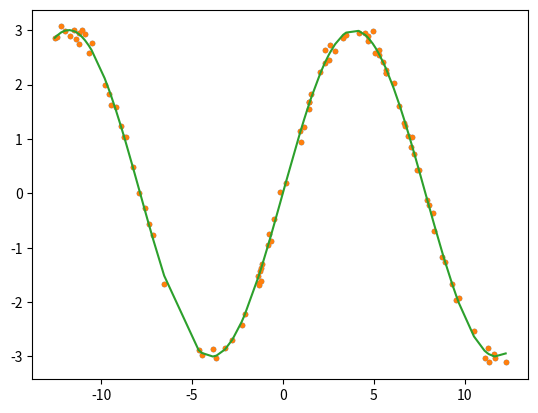

Write the Python code that produced this figure.
# %%
import random
import numpy as np
import matplotlib.pyplot as plt
from math import *

x = []
y = []
for i in range(100):
    x0 = random.uniform(-4*pi, 4*pi)
    y0 = 3 * sin(0.4*x0) + random.gauss(0, 0.1)
    x.append(x0)
    y.append(y0)
plt.plot(x, y, '.')
plt.show()


def f(x, A, k):
    return A * sin(k * x)


best_k = 0
bestA = 0
bestLoss = 1e9

dt = 0.001
lossHistory = []
kHistory = []
AHistory = []

k = 0.2
A = 5

for i in range(10000):
    kGrad = [-2 * (y[i] - f(x[i], A, k)) * A * x[i] * cos(k*x[i])
             for i in range(len(y))]
    AGrad = [-2 * (y[i] - f(x[i], A, k)) * sin(k * x[i])
             for i in range(len(y))]

    k -= sum(kGrad) / len(kGrad) * dt
    A -= sum(AGrad) / len(AGrad) * dt

    reses = [(y[i] - f(x[i], A, k)) ** 2 for i in range(len(y))]
    loss = sqrt(sum(reses) / len(reses))

    kHistory.append(k)
    AHistory.append(A)
    lossHistory.append(loss)

    if loss < bestLoss:
        best_k = k
        bestA = A
        bestLoss = loss

print(best_k, bestA, bestLoss)


x0, x1 = min(x), max(x)
plt.plot(x, y, '.')
x = sorted(x)
plt.plot(x, [f(i, bestA, best_k) for i in x], '-')
plt.show()
# %%
